Dataset: treelearning (GitHub, saitoaryane/treelearning). Classes: not tree, tree.

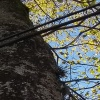
Label: not tree

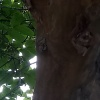
Label: tree

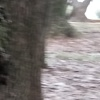
Label: not tree

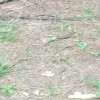
Label: not tree

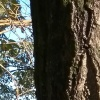
Label: tree

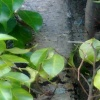
Label: tree
